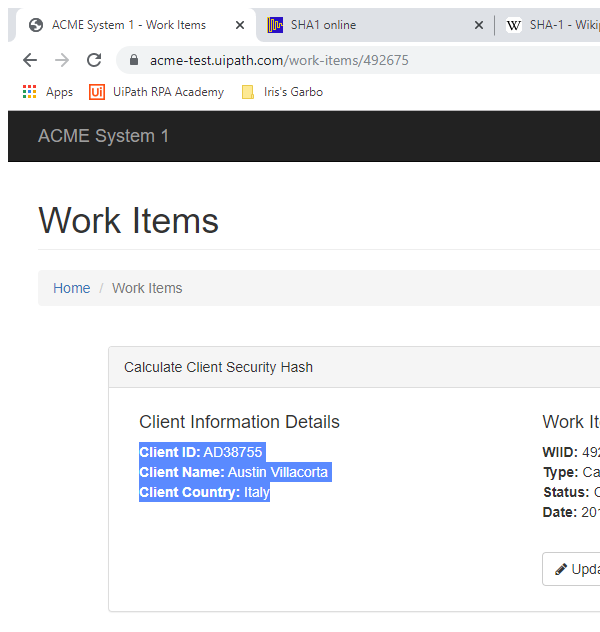
Task: Copying all my work from my last crack at this to This one. Essentially, i got it mostly working on an individual workflow level, but the changes i made to the framework were enough to make it not all work together. Heres to trying again.
Workflow: System1AppendWorkItemWithHashCode

Step 1: Attach Browser 'chrome.exe ACME' in window 'ACME System 1 - Work Items' (chrome.exe)

Step 2: click on the button 'Update Work Item' (no picture)

Step 3: Attach Browser 'chrome.exe ACME' in window 'ACME System 1 - Work Items' (chrome.exe) (no picture)

Step 4: click on the text box (no picture)

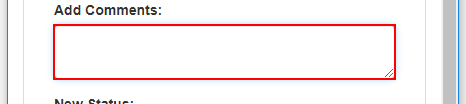
Step 5: type [Hash] into the text box

Step 6: click on the button '---' (no picture)

Step 7: click on the element 'Completed' (no picture)

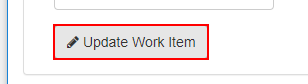
Step 8: click on the button